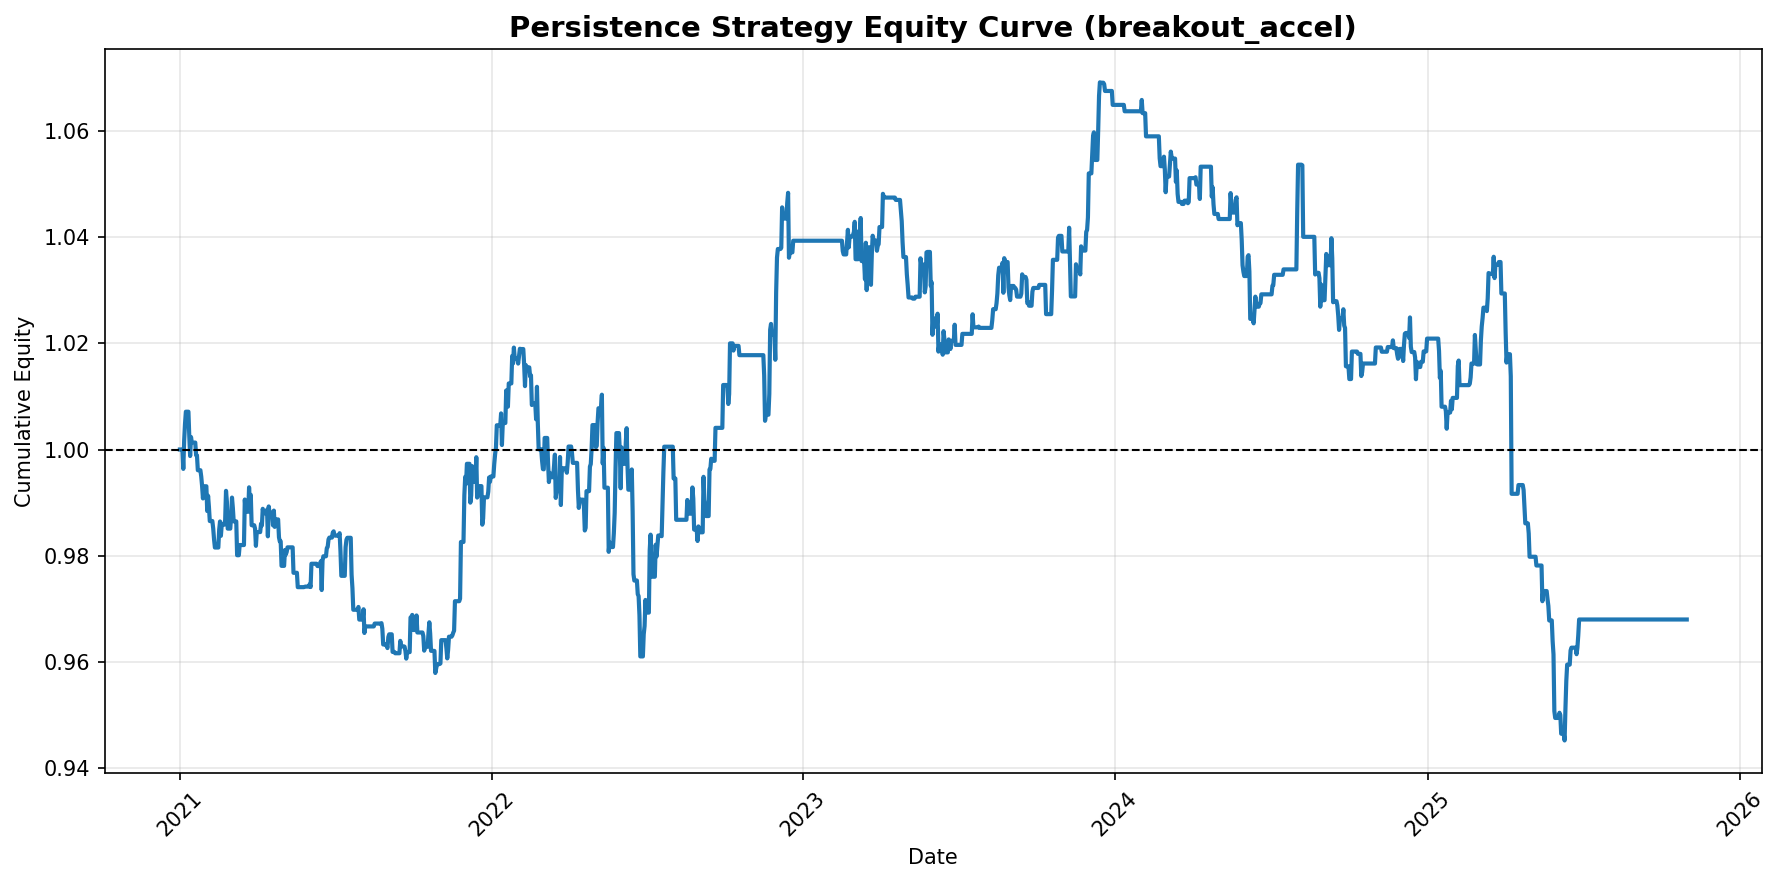

Values plotted in this chart, from the file beside it:
date, 0
2021-01-01, 1.0
2021-01-03, 1.0
2021-01-04, 1.0
2021-01-05, 0.9963
2021-01-06, 1.002
2021-01-07, 1.005
2021-01-08, 1.007
2021-01-10, 1.007
2021-01-11, 1.007
2021-01-12, 1.002
2021-01-13, 0.9988
2021-01-14, 1.002
2021-01-15, 1.001
2021-01-17, 1.001
2021-01-18, 1.001
2021-01-19, 1.001
2021-01-20, 0.9989
2021-01-21, 0.9989
2021-01-22, 0.9961
2021-01-24, 0.9961
2021-01-25, 0.9961
2021-01-26, 0.9949
2021-01-27, 0.9931
2021-01-28, 0.9908
2021-01-29, 0.9931
2021-01-31, 0.9931
2021-02-01, 0.9931
2021-02-02, 0.9884
2021-02-03, 0.9913
2021-02-04, 0.9892
2021-02-05, 0.9865
2021-02-07, 0.9865
2021-02-08, 0.9865
2021-02-09, 0.9852
2021-02-10, 0.9831
2021-02-11, 0.9816
2021-02-12, 0.9816
2021-02-14, 0.9816
2021-02-15, 0.9816
2021-02-16, 0.9849
2021-02-17, 0.9865
2021-02-18, 0.9838
2021-02-19, 0.9859
2021-02-21, 0.9859
2021-02-22, 0.9859
2021-02-23, 0.9867
2021-02-24, 0.9922
2021-02-25, 0.9902
2021-02-26, 0.9851
2021-02-28, 0.9851
2021-03-01, 0.9851
2021-03-02, 0.9876
2021-03-03, 0.991
2021-03-04, 0.989
2021-03-05, 0.9865
2021-03-07, 0.9865
2021-03-08, 0.9865
2021-03-09, 0.9801
2021-03-10, 0.9801
2021-03-11, 0.9801
... 1,449 more rows
